The GitHub repository chamudithaNinety9/ResearchProject contains a labelled image folder "data" with 3 categories: fox, leopard, wild boar. Examples follow, each with its label.

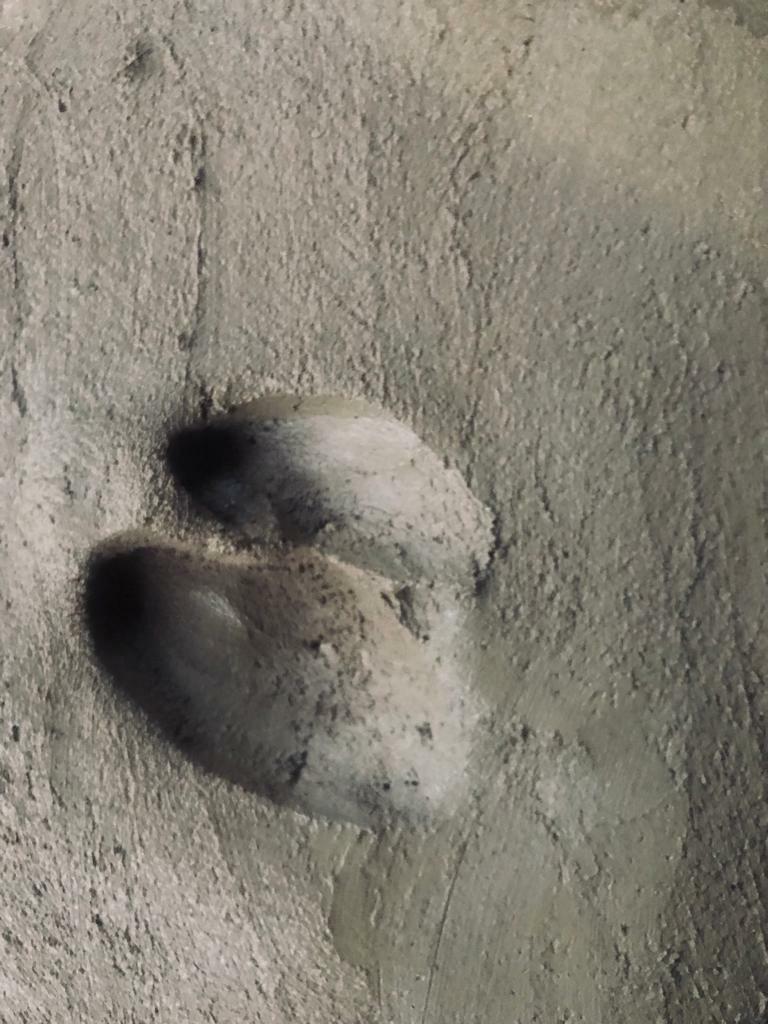
Label: wild boar

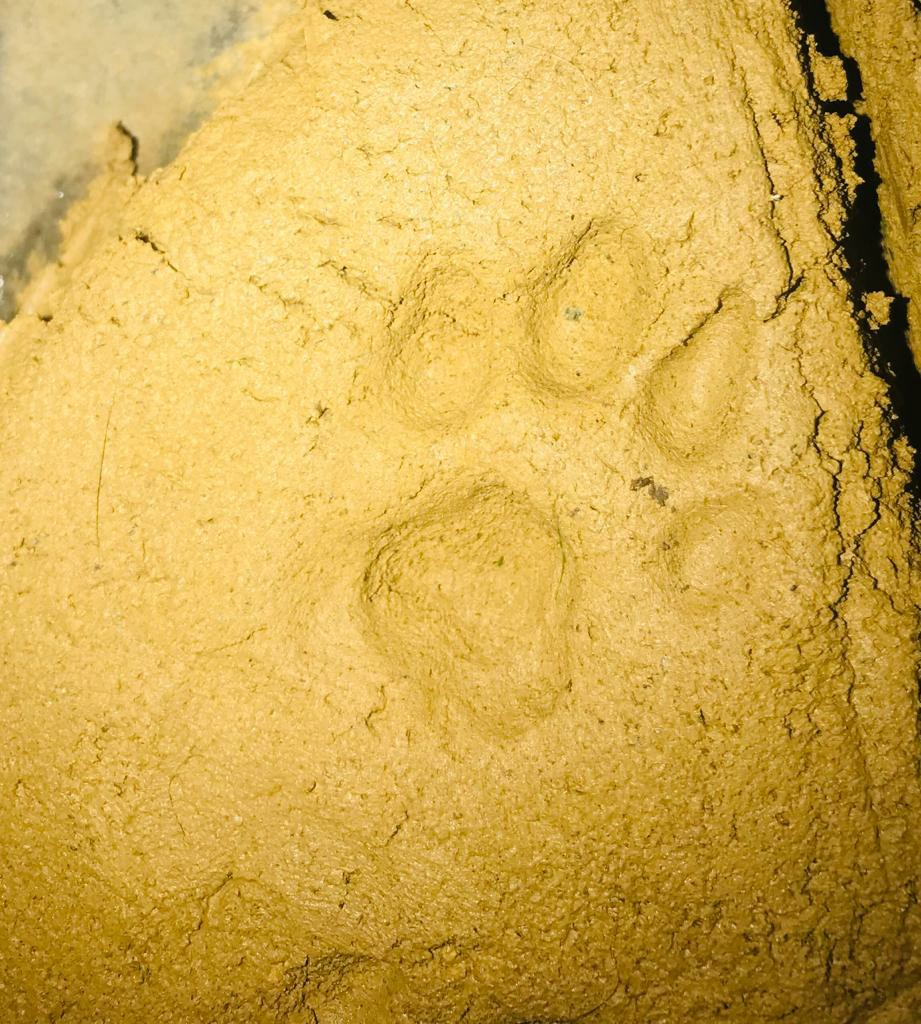
Label: leopard

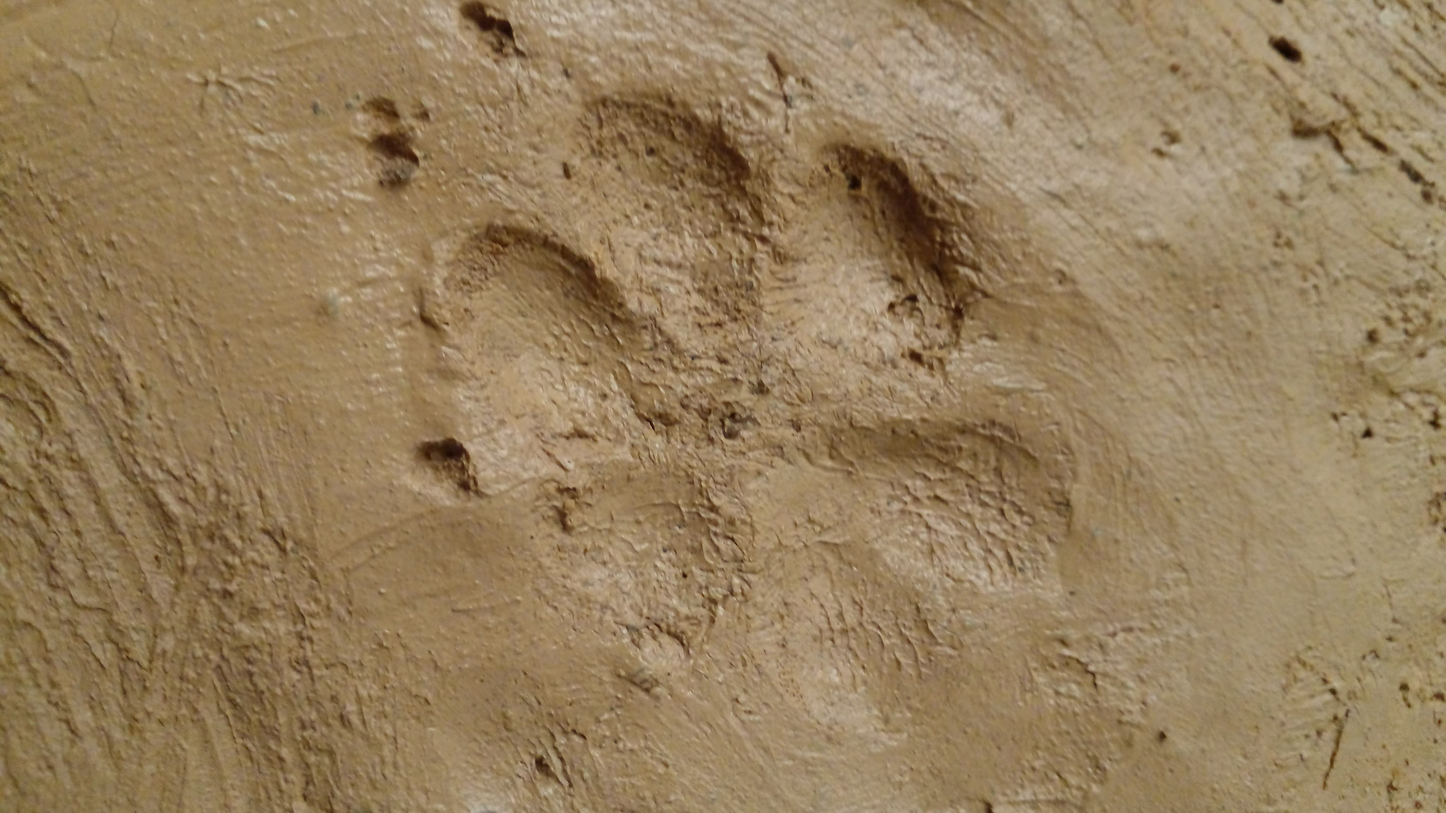
Label: fox

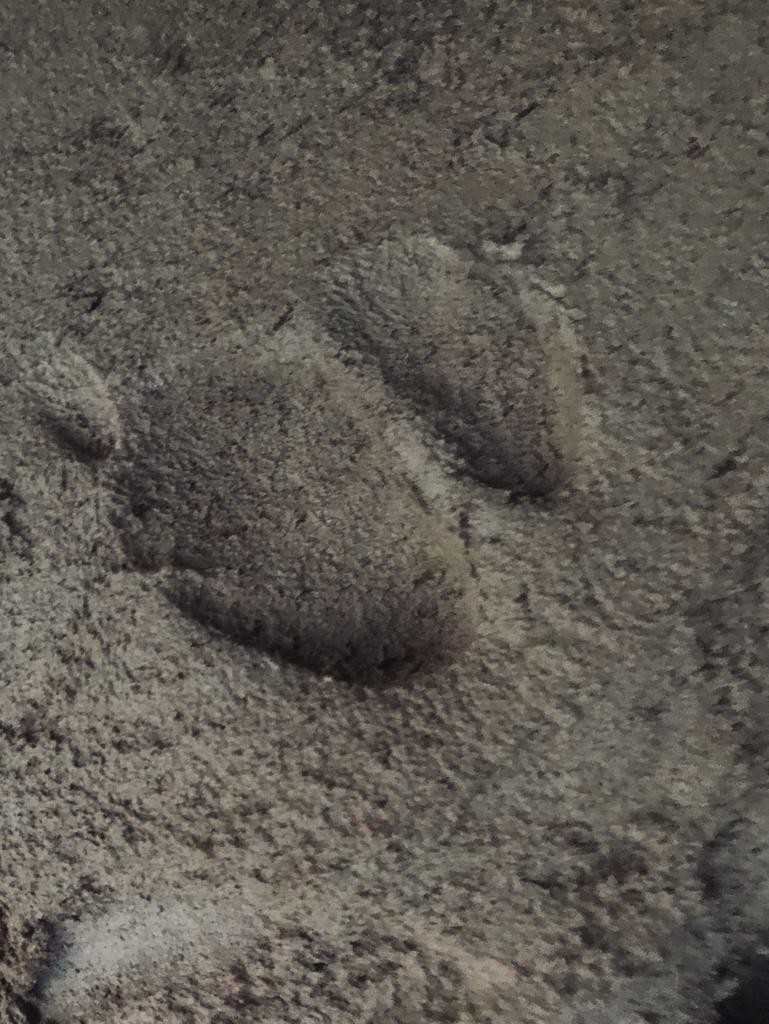
Label: wild boar

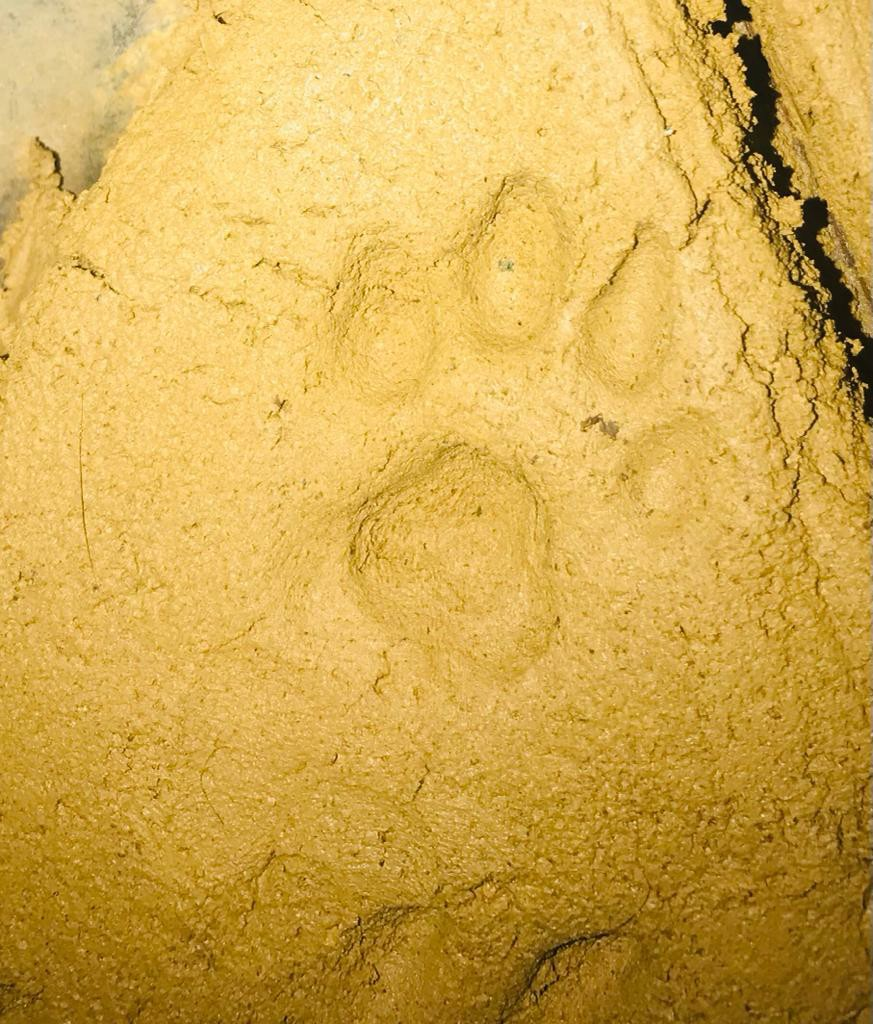
Label: leopard

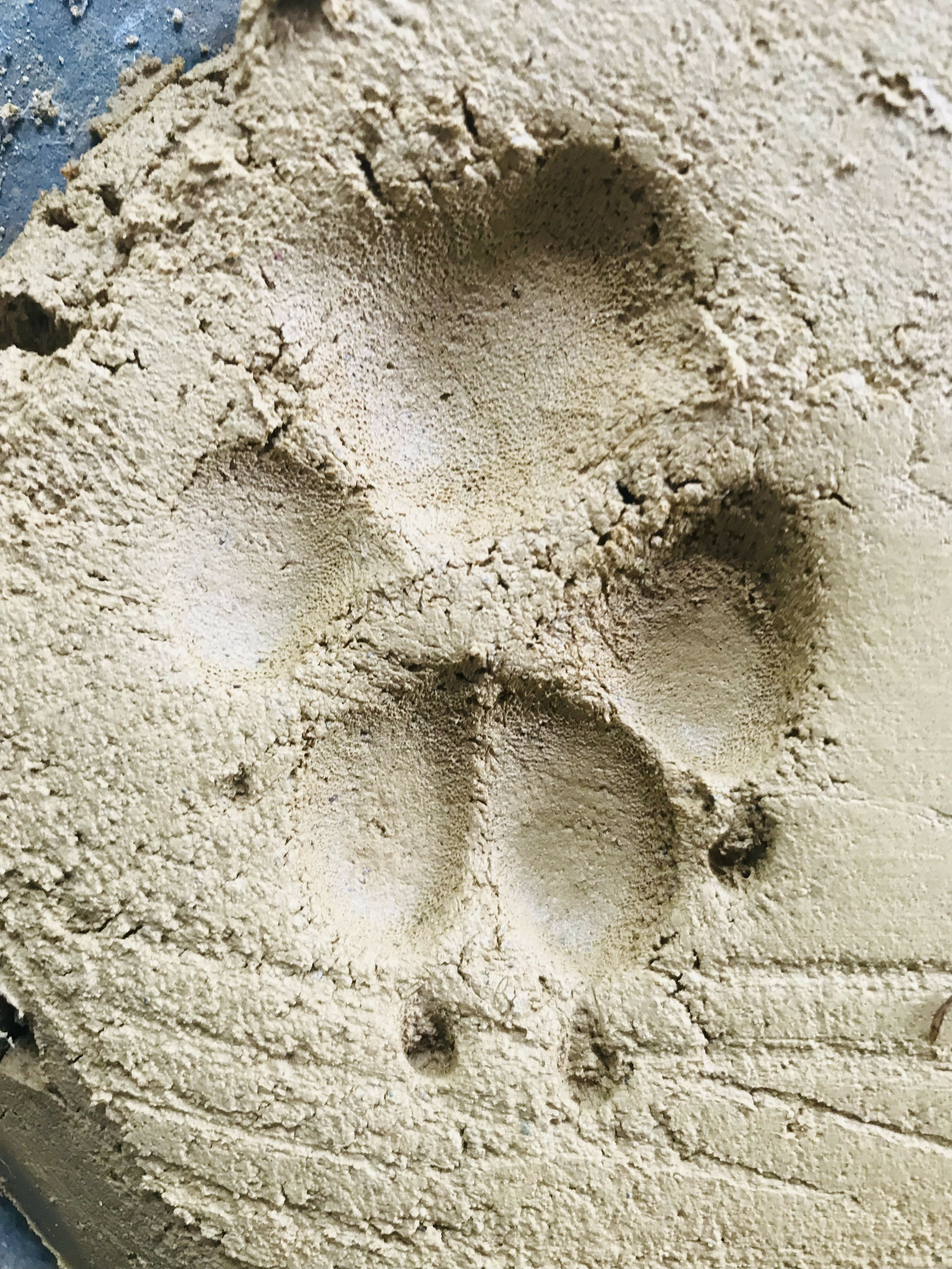
Label: fox
